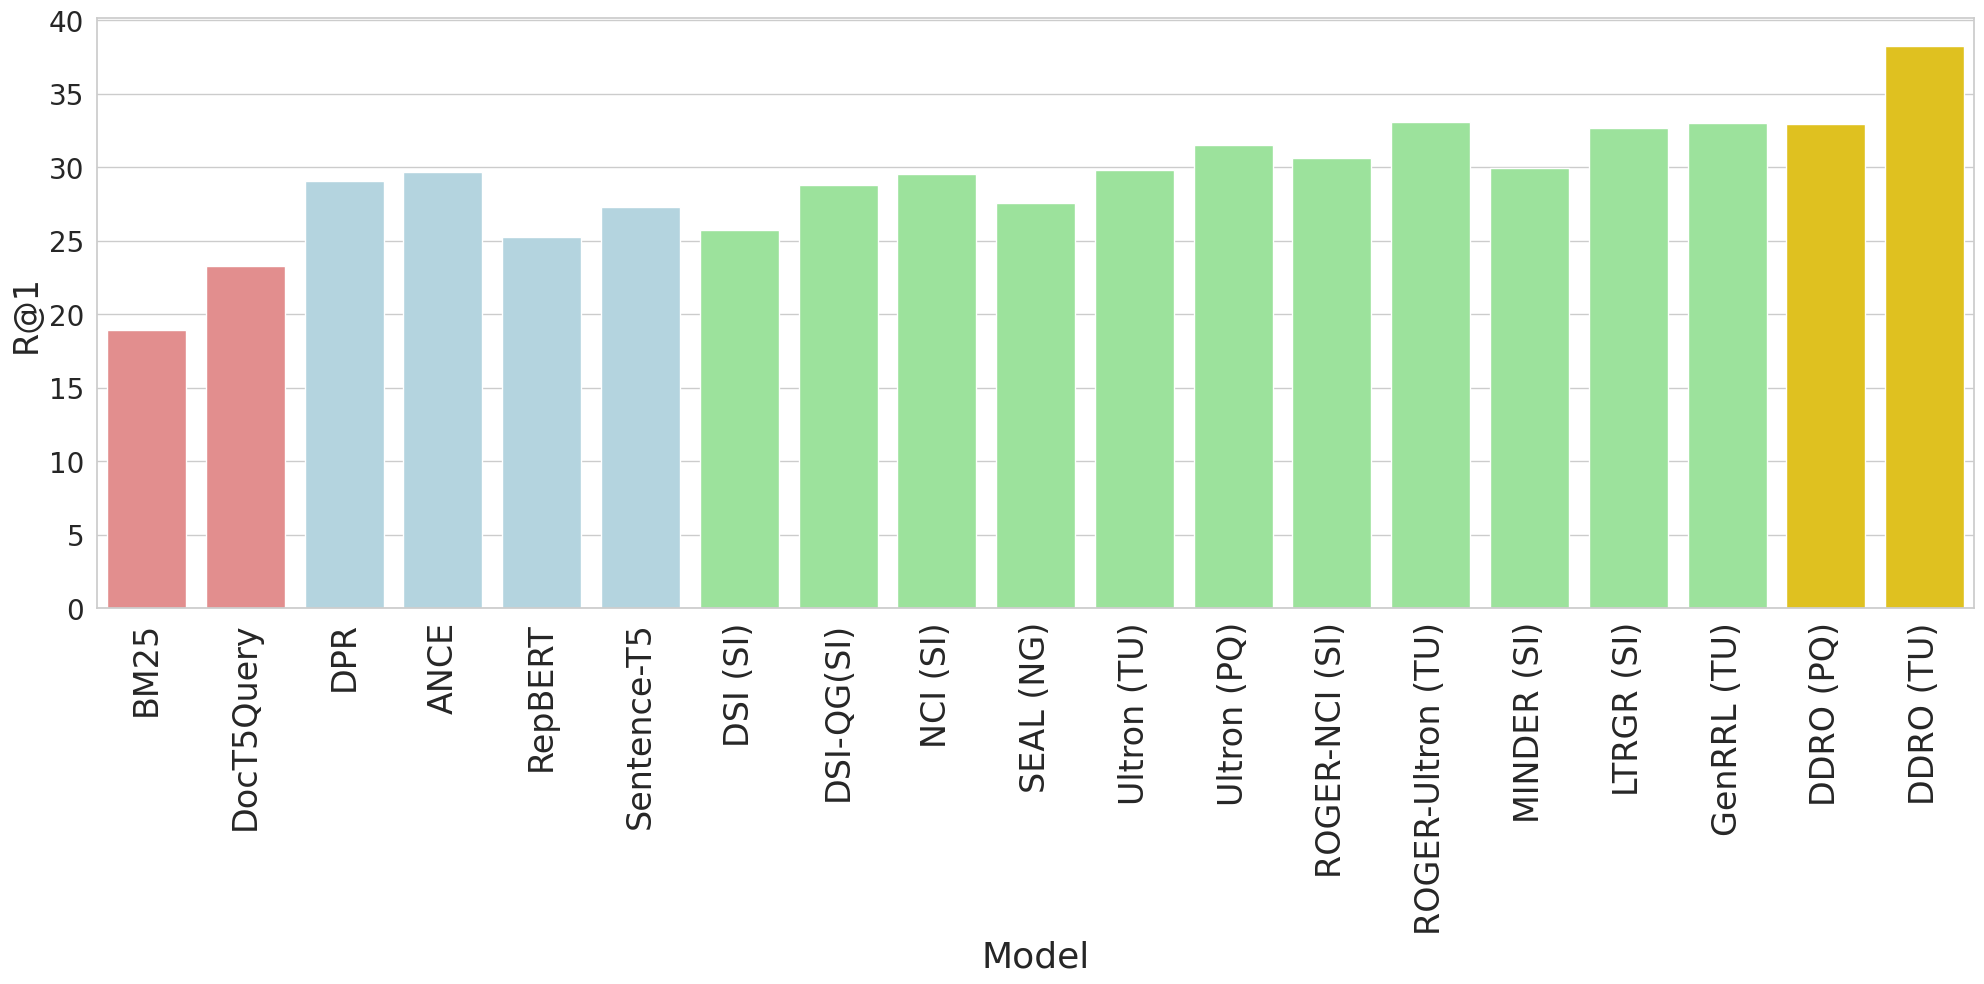
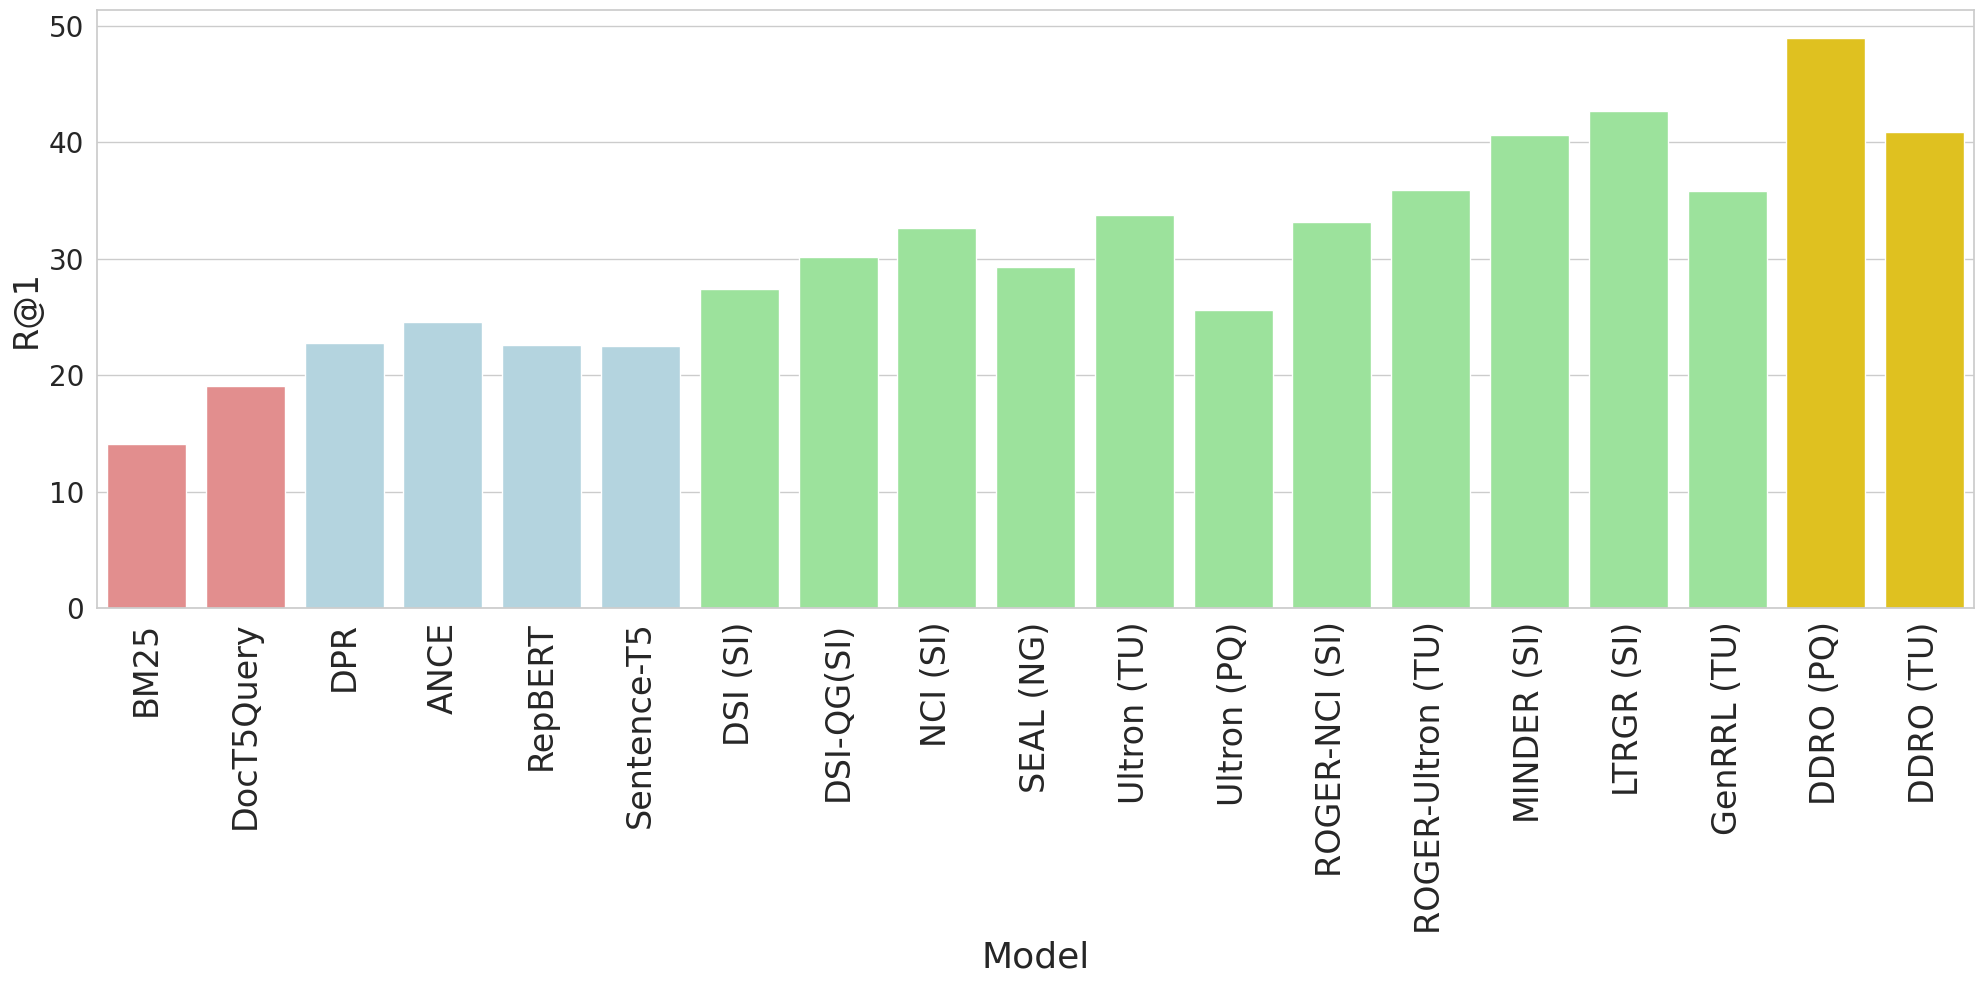
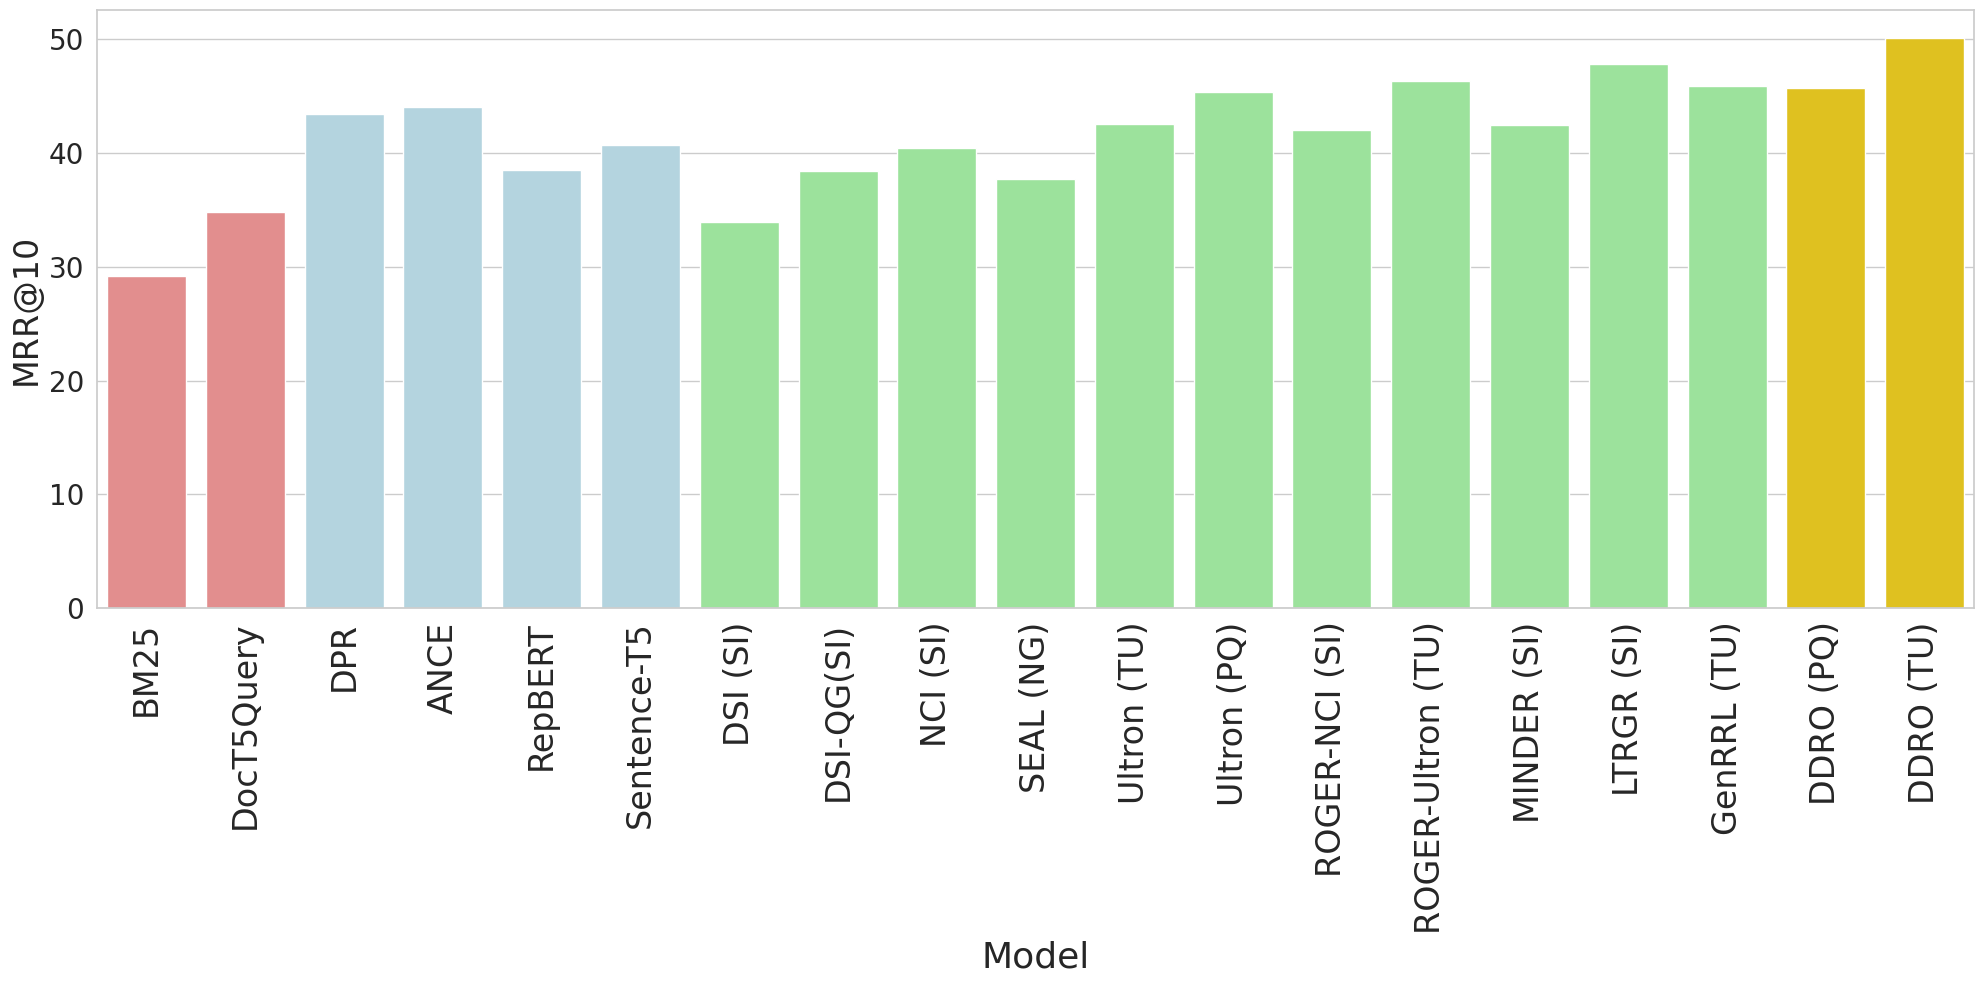
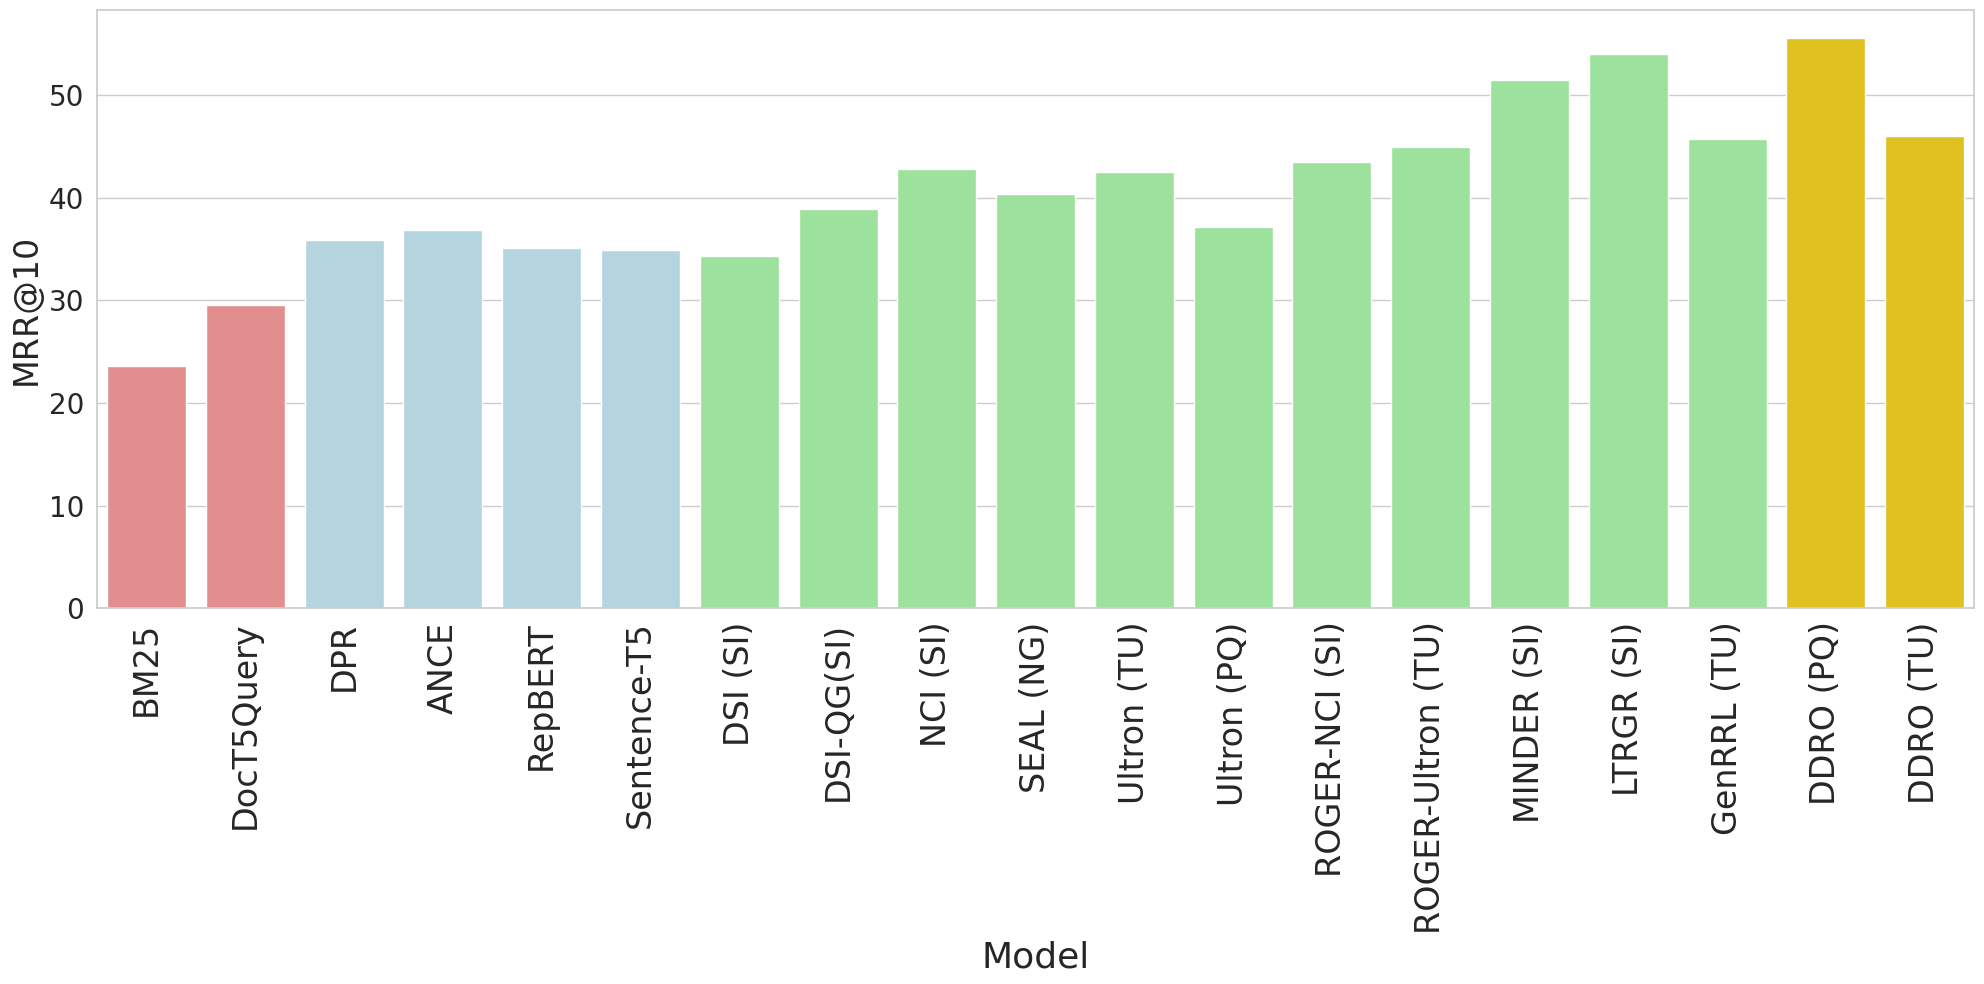

Here is the Python script that generated these plots, in order:
import os
import pandas as pd
import matplotlib.pyplot as plt
import seaborn as sns

# Data from your table
# data = {
#     "Model": [
#         "BM25", "DocT5Query", "DPR", "ANCE", "DSI (SI)", "DSI-QG(SI)", "NCI (SI)", "SEAL (NG)", "Ultron (TU)",
#         "Ultron (SI)", "GenRRL (TU)", "DDRO (SI)", "DDRO (TU)"
#     ],
#     "Hits@1_MS": [13.42, 23.27, 29.08, 29.65, 25.74, 28.82, 29.54, 27.58, 29.82, 31.55, 33.01, 32.92, 38.24],
#     "Hits@5_MS": [36.43, 49.38, 62.75, 63.43, 43.58, 50.74, 57.99, 52.47, 60.39, 63.98, 63.62, 64.36, 66.46],
#     "Hits@10_MS": [47.56, 63.61, 73.13, 74.28, 53.84, 62.26, 67.28, 61.01, 68.31, 73.14, 74.91, 73.02, 74.01],
#     "MRR@10_MS": [23.16, 34.81, 43.41, 44.09, 33.92, 38.45, 40.46, 37.68, 42.53, 45.35, 45.93, 45.76, 50.07],
#     "Hits@1_NQ": [14.06, 19.07, 22.78, 24.54, 27.42, 30.17, 32.69, 29.30, 33.78, 25.64, 35.79, 48.92, 40.86],
#     "Hits@5_NQ": [36.91, 43.88, 53.44, 54.21, 47.26, 53.20, 55.82, 54.12, 54.20, 53.09, 56.49, 64.10, 53.12],
#     "Hits@10_NQ": [47.93, 55.83, 68.58, 69.08, 56.58, 66.37, 69.20, 68.53, 67.05, 65.75, 70.96, 67.31, 55.98],
#     "MRR@10_NQ": [23.60, 29.55, 35.92, 36.88, 34.31, 38.85, 42.84, 40.34, 42.51, 37.12, 45.73, 55.51, 45.99]
# }

data = {
    "Model": [
        "BM25", "DocT5Query", "DPR", "ANCE", "RepBERT", "Sentence-T5", "DSI (SI)", "DSI-QG(SI)", "NCI (SI)", 
        "SEAL (NG)", "Ultron (TU)", "Ultron (PQ)", "ROGER-NCI (SI)", "ROGER-Ultron (TU)", "MINDER (SI)", 
        "LTRGR (SI)", "GenRRL (TU)", "DDRO (PQ)", "DDRO (TU)"
    ],
    "R@1_MS": [18.94, 23.27, 29.08, 29.65, 25.25, 27.27, 25.74, 28.82, 29.54, 27.58, 29.82, 31.55, 30.61, 33.07, 29.98, 32.69, 33.01, 32.92, 38.24],
    "R@5_MS": [42.82, 49.38, 62.75, 63.43, 58.41, 58.91, 43.58, 50.74, 57.99, 52.47, 60.39, 63.98, 59.02, 63.93, 58.37, 64.37, 63.62, 64.36, 66.46],
    "R@10_MS": [55.07, 63.61, 73.13, 74.28, 69.18, 72.15, 53.84, 62.26, 67.28, 61.01, 68.31, 73.14, 68.78, 75.13, 71.92, 72.43, 74.91, 73.02, 74.01],
    "MRR@10_MS": [29.24, 34.81, 43.41, 44.09, 38.48, 40.69, 33.92, 38.45, 40.46, 37.68, 42.53, 45.35, 42.02, 46.35, 42.51, 47.85, 45.93, 45.76, 50.07],
    "R@1_NQ": [14.06, 19.07, 22.78, 24.54, 22.57, 22.51, 27.42, 30.17, 32.69, 29.30, 33.78, 25.64, 33.20, 35.90, 40.61, 42.68, 35.79, 48.92, 40.86],
    "R@5_NQ": [36.91, 43.88, 53.44, 54.21, 52.20, 52.00, 47.26, 53.20, 55.82, 54.12, 54.20, 53.09, 56.34, 55.59, 65.37, 68.35, 56.49, 64.10, 53.12],
    "R@10_NQ": [47.93, 55.83, 68.58, 69.08, 65.65, 65.12, 56.58, 66.37, 69.20, 68.53, 67.05, 65.75, 69.80, 69.86, 78.45, 79.26, 70.96, 67.31, 55.98],
    "MRR@10_NQ": [23.60, 29.55, 35.92, 36.88, 35.13, 34.95, 34.31, 38.85, 42.84, 40.34, 42.51, 37.12, 43.45, 44.92, 51.44, 53.96, 45.73, 55.51, 45.99]
}


# Convert to DataFrame
df = pd.DataFrame(data)

# Define categories for color coding
# categories = ["Index-based retrieval"] * 2 + ["Dense retrieval"] * 2 + ["End-to-end retrieval"] * 9
# categories[-2:] = ["Ours", "Ours"]  # Highlight "DDRO (SI)" and "DDRO (TU)" as "Ours"
# df['Category'] = categories

categories = (
    ["Index-based retrieval"] * 2 +  # First 2 models
    ["Dense retrieval"] * 4 +       # Next 4 models
    ["End-to-end retrieval"] * 11 +  # Next 11 models
    ["Ours"] * 2                   # Last 2 models
)
df['Category'] = categories

# Assign custom colors for each category
palette = {
    "Index-based retrieval": "lightcoral",
    "Dense retrieval": "lightblue",
    "End-to-end retrieval": "lightgreen",
    "Ours": "gold",
}

# Set style
sns.set(style="whitegrid")

# Ensure the Images directory exists
output_dir = "Images"
os.makedirs(output_dir, exist_ok=True)

# Metrics to plot
metrics = ["R@1_MS", "R@1_NQ", "MRR@10_MS", "MRR@10_NQ"]

# # Generate plots
# handles, labels = None, None  # To store legend elements for shared legend
# for i, metric in enumerate(metrics):
#     plt.figure(figsize=(14, 6))  # Increased height for better readability
#     barplot = sns.barplot(
#         x="Model", y=metric, hue="Category", data=df, palette=palette, dodge=False
#     )
#     plt.ylabel(metric.split("_")[0], fontsize=22)  # Larger Y-axis label
#     plt.xlabel("Model", fontsize=22)  # Larger X-axis label
#     plt.xticks(rotation=45, fontsize=18)  # Larger X-ticks
#     plt.yticks(fontsize=18)  # Larger Y-ticks
    
#     if i == 0:  # Save legend for shared plot
#         handles, labels = barplot.get_legend_handles_labels()
#     barplot.get_legend().remove()  # Remove individual legends

#     plt.tight_layout()
#     plt.savefig(os.path.join(output_dir, f"{metric}_individual_plot.pdf"), format="pdf", bbox_inches="tight")
#     plt.show()

# Generate plots
handles, labels = None, None  # To store legend elements for shared legend
for i, metric in enumerate(metrics):
    plt.figure(figsize=(20, 10))  # Increased width for better readability
    barplot = sns.barplot(
        x="Model", y=metric, hue="Category", data=df, palette=palette, dodge=False
    )
    plt.ylabel(metric.split("_")[0], fontsize=24)  # Adjust Y-axis label font size
    plt.xlabel("Model", fontsize=26)  # Adjust X-axis label font size
    plt.xticks(rotation=90, fontsize=24)  # Rotate X-ticks and set smaller font size
    plt.yticks(fontsize=20)  # Adjust Y-ticks font size
    
    if i == 0:  # Save legend for shared plot
        handles, labels = barplot.get_legend_handles_labels()
    barplot.get_legend().remove()  # Remove individual legends

    plt.tight_layout()
    plt.savefig(os.path.join(output_dir, f"{metric}_individual_plot.pdf"), format="pdf", bbox_inches="tight")
    plt.show()

# Create shared legend
if handles and labels:
    plt.figure(figsize=(10, 2))
    plt.legend(
        handles, labels, loc="center", ncol=4, fontsize=22,
        title="Type of model", title_fontsize=24, frameon=True, framealpha=0.9
    )
    plt.axis("off")
    plt.tight_layout()
    plt.savefig(os.path.join(output_dir, "shared_legend.pdf"), format="pdf", bbox_inches="tight")
    plt.show()
